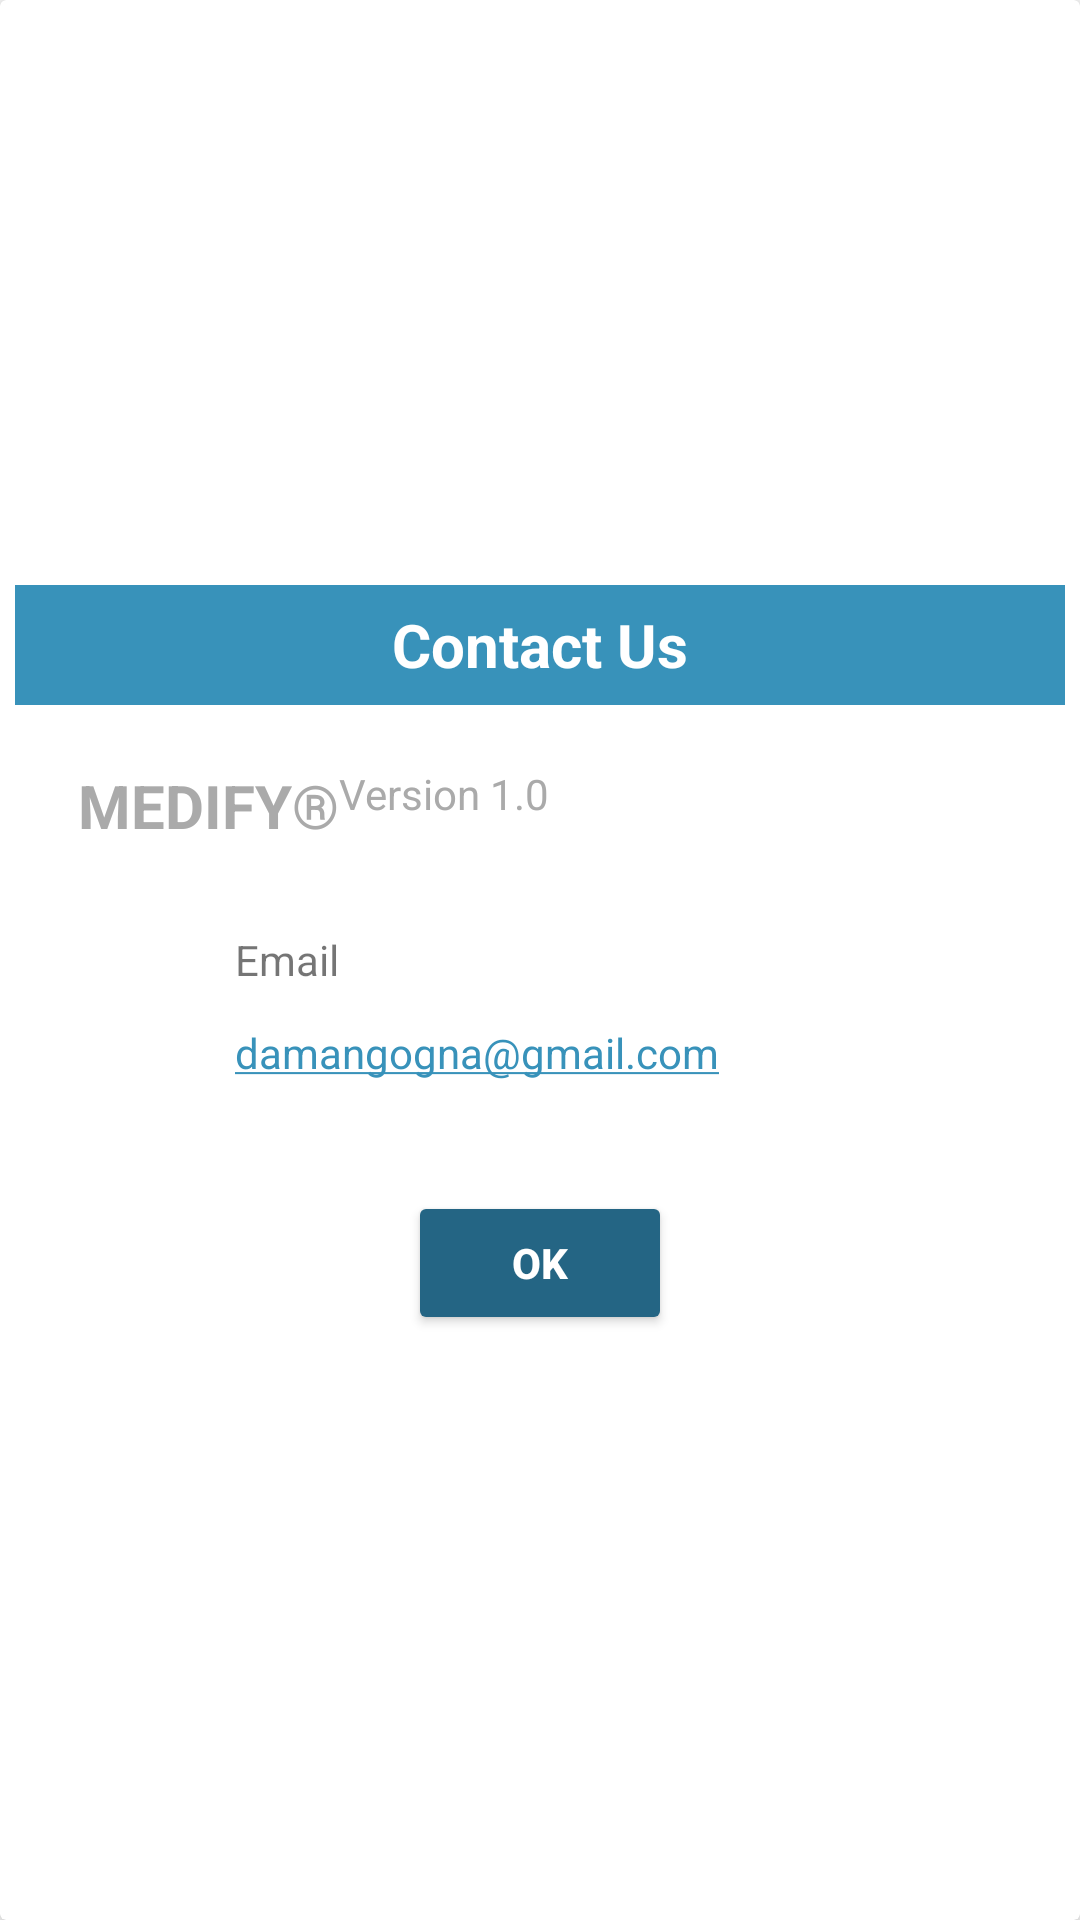

The Android layout XML behind this screen, and the referenced resources:
<!-- AndroidManifest.xml: application theme AppTheme -->
<!-- res/layout/contact_us.xml -->
<?xml version="1.0" encoding="utf-8"?>
<android.support.v7.widget.CardView
    xmlns:android="http://schemas.android.com/apk/res/android"
    xmlns:app="http://schemas.android.com/apk/res-auto"
    android:layout_width="350dp"
    android:layout_height="250dp"

    app:cardElevation="5dp"
    android:layout_marginLeft="5dp"
    android:layout_marginRight="5dp"
    android:layout_marginTop="5dp"
    android:layout_marginBottom="5dp"
    android:layout_gravity="center"
    >

    <RelativeLayout

        android:id="@+id/relative_vanish"
        android:layout_width="350dp"
        android:layout_height="250dp"
        android:layout_gravity="center">


        

        
        <android.support.v7.widget.AppCompatButton
            android:id="@+id/btn_ok"
            android:layout_width="wrap_content"
            android:layout_height="wrap_content"
            android:layout_alignParentBottom="true"
            android:layout_centerHorizontal="true"
            android:layout_weight="0.13"
            android:padding="12dp"
            android:text="OK"
            android:textColor="@color/accent"
            android:textStyle="bold" />


        <TextView
            android:id="@+id/text_title"
            android:layout_width="wrap_content"
            android:layout_height="40dp"
            android:layout_above="@+id/button_homeremedie"
            android:layout_alignParentEnd="true"
            android:layout_alignParentLeft="true"
            android:layout_alignParentRight="true"
            android:layout_alignParentStart="true"
            android:layout_alignParentTop="true"
            android:layout_marginBottom="20sp"
            android:background="@color/primary_dark"
            android:gravity="center"
            android:text="Contact Us"
            android:textAlignment="center"
            android:textColor="@color/white"
            android:textSize="20sp"
            android:textStyle="bold" />

        <TextView
            android:id="@+id/textView3"
            android:layout_width="wrap_content"
            android:layout_height="wrap_content"
            android:layout_alignParentLeft="true"
            android:layout_alignParentStart="true"
            android:layout_below="@+id/text_title"
            android:layout_marginLeft="21dp"
            android:layout_marginStart="21dp"
            android:text="MEDIFY®"
            android:textColor="@color/base"
            android:textSize="20dp"
            android:textStyle="bold" />



        <TextView
            android:id="@+id/textView8"
            android:layout_width="wrap_content"
            android:layout_height="wrap_content"
            android:layout_above="@+id/textView5"
            android:layout_below="@+id/text_title"
            android:layout_toEndOf="@+id/textView3"
            android:layout_toRightOf="@+id/textView3"
            android:text="Version 1.0"
            android:textColor="@color/base" />

        <TextView
            android:id="@+id/textmail_link"
            android:layout_width="wrap_content"
            android:layout_height="wrap_content"
            android:text="@string/email"
            android:textColor="@color/primary"
            android:layout_below="@+id/textView9"
            android:layout_alignLeft="@+id/textView9"
            android:layout_alignStart="@+id/textView9"
            android:layout_marginTop="12dp"
            android:autoLink="email"/>

        <TextView
            android:id="@+id/textView9"
            android:layout_width="wrap_content"
            android:layout_height="wrap_content"
            android:layout_alignEnd="@+id/textView3"
            android:layout_alignRight="@+id/textView3"
            android:layout_centerVertical="true"
            android:text="Email" />

    </RelativeLayout>
</android.support.v7.widget.CardView>
<!-- resources referenced by this layout -->
<resources>
  <color name="accent">#FFFFFF</color>
  <color name="base">#AAAAAA</color>
  <color name="primary">#0caaec</color>
  <color name="primary_dark">#3892ba</color>
  <color name="white">#FFFFFF</color>
  <string name="email">damangogna@gmail.com</string>
  <style name="AppTheme" parent="Theme.AppCompat.Light.DarkActionBar">
           <item name="colorPrimary">@color/primary</item>
          <item name="colorPrimaryDark">@color/primary_dark</item>
          <item name="colorAccent">@color/primary_dark</item>
  
          <item name="android:windowBackground">@color/accent</item>
  
          <item name="colorControlNormal">@color/primary_darker</item>
          <item name="colorControlActivated">@color/white</item>
          <item name="colorControlHighlight">@color/white</item>
          <item name="android:textColorHint">@color/primary_darker</item>
  
          <item name="colorButtonNormal">@color/primary_darker</item>
          <item name="android:colorButtonNormal">@color/primary_darker</item>
      </style>
  <color name="primary_darker">#246584</color>
</resources>
